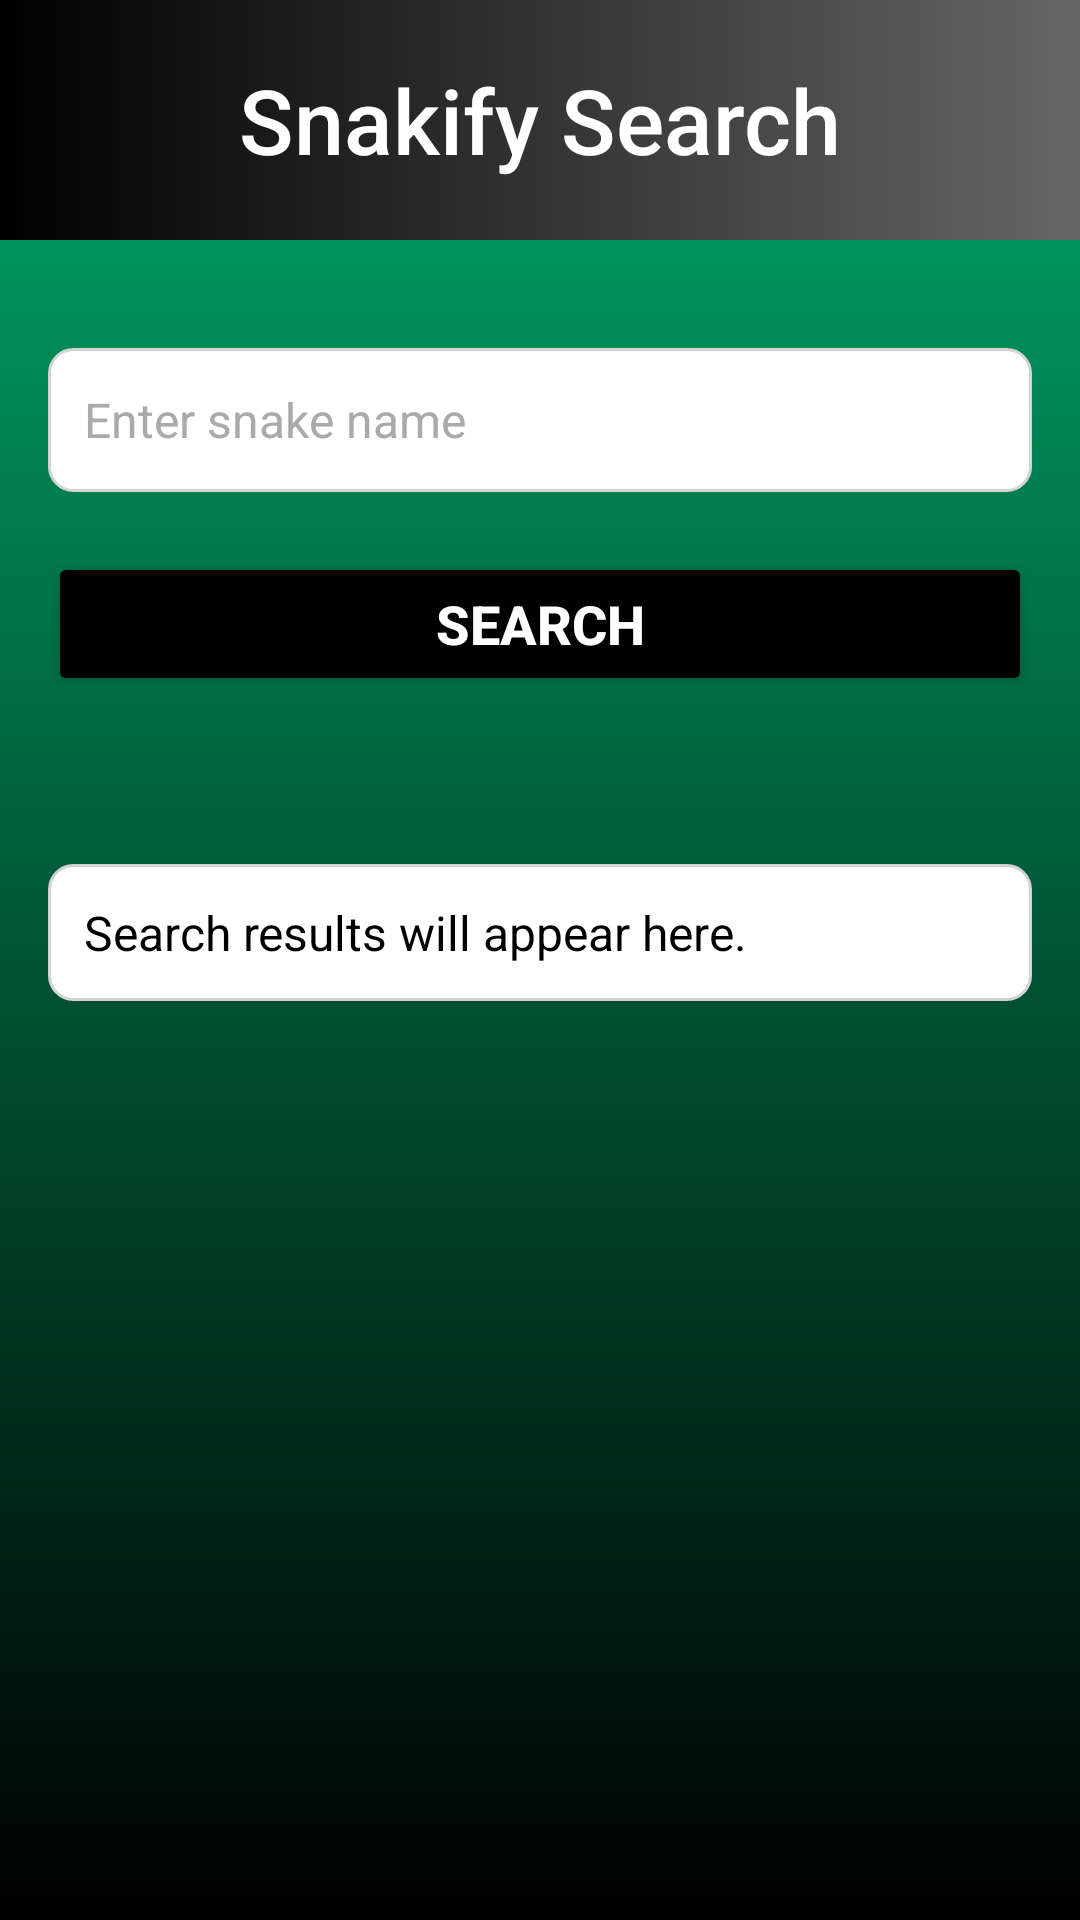

This screen was rendered from an Android layout file. Write that file and the resources it references.
<!-- AndroidManifest.xml: application theme Theme.Snakify -->
<!-- res/layout/activity_search.xml -->
<?xml version="1.0" encoding="utf-8"?>
<androidx.constraintlayout.widget.ConstraintLayout xmlns:android="http://schemas.android.com/apk/res/android"
    xmlns:app="http://schemas.android.com/apk/res-auto"
    xmlns:tools="http://schemas.android.com/tools"
    android:layout_width="match_parent"
    android:layout_height="match_parent"
    android:background="@drawable/other_background"
    tools:context=".search">

    <androidx.appcompat.widget.Toolbar
        android:id="@+id/toolbar"
        android:layout_width="match_parent"
        android:layout_height="80dp"
        android:background="@drawable/toolbargradient"
        android:gravity="center"
        app:layout_constraintTop_toTopOf="parent"
        app:layout_constraintStart_toStartOf="parent"
        app:layout_constraintEnd_toEndOf="parent">


        <TextView
            android:id="@+id/toolbarTitle"
            android:layout_width="wrap_content"
            android:layout_height="wrap_content"
            android:text="Snakify Search"
            android:textColor="#FFFFFF"
            android:textSize="30sp"
            android:layout_gravity="center"
            android:fontFamily="sans-serif-medium"/>

    </androidx.appcompat.widget.Toolbar>
    <LinearLayout
        android:layout_width="match_parent"
        android:layout_height="match_parent"
        android:orientation="vertical"
        android:padding="16dp"
        app:layout_constraintTop_toBottomOf="@+id/toolbar"
        android:paddingTop="100dp">

        
        <EditText
            android:id="@+id/etSearch"
            android:layout_width="match_parent"
            android:layout_height="wrap_content"
            android:layout_marginTop="100dp"
            android:layout_marginBottom="20dp"
            android:background="@drawable/search_box_background"
            android:drawablePadding="8dp"
            android:hint="Enter snake name"
            android:inputType="text"
            android:minHeight="48dp"
            android:padding="12dp"
            android:textColor="#000000"
            android:textColorHint="#AAAAAA"
            android:textSize="16sp" />

        
        <Button
            android:id="@+id/btnSearch"
            android:layout_width="match_parent"
            android:layout_height="wrap_content"
            android:text="Search"
            android:textColor="@android:color/white"
            android:backgroundTint="@color/black"
            android:textSize="18sp"
            android:textStyle="bold"
            android:layout_marginBottom="24dp"
            android:layout_gravity="center"/>

        
        <ScrollView
            android:layout_width="match_parent"
            android:layout_height="0dp"
            android:layout_weight="1"
            android:layout_marginTop="16dp">

            <TextView
                android:id="@+id/tvResults"
                android:layout_width="match_parent"
                android:layout_height="wrap_content"
                android:text="Search results will appear here."
                android:textColor="#000000"
                android:background="@drawable/search_box_background"
                android:textSize="16sp"
                android:lineSpacingExtra="8dp"
                android:layout_marginTop="16dp"
                android:padding="12dp"
                android:scrollbars="vertical"/>
        </ScrollView>

    </LinearLayout>

</androidx.constraintlayout.widget.ConstraintLayout>
<!-- resources referenced by this layout -->
<resources>
  <color name="black">#FF000000</color>
  <!-- drawable other_background (drawable) -->
  <?xml version="1.0" encoding="utf-8"?>
  <shape xmlns:android="http://schemas.android.com/apk/res/android">
      <gradient
          android:startColor="@color/jade"
          android:endColor="@color/black"
          android:angle="15"/>
  
  
  </shape>
  <!-- drawable search_box_background (drawable) -->
  <?xml version="1.0" encoding="utf-8"?>
  <shape xmlns:android="http://schemas.android.com/apk/res/android">
      <solid android:color="#FFFFFF" /> 
      <corners android:radius="8dp" /> 
      <stroke
          android:width="1dp"
          android:color="#D3D3D3" /> 
      <padding
          android:left="8dp"
          android:top="8dp"
          android:right="8dp"
          android:bottom="8dp" />
  </shape>
  <!-- drawable toolbargradient (drawable) -->
  <?xml version="1.0" encoding="utf-8"?>
  <shape xmlns:android="http://schemas.android.com/apk/res/android">
      <gradient
          android:type="linear"
          android:startColor="@color/black"
          android:endColor="#666666" />
  
  </shape>
  <style name="Theme.Snakify" parent="Base.Theme.Snakify" />
  <color name="jade">#00A86B</color>
  <style name="Base.Theme.Snakify" parent="Theme.Material3.DayNight.NoActionBar">
          
          
      </style>
</resources>
